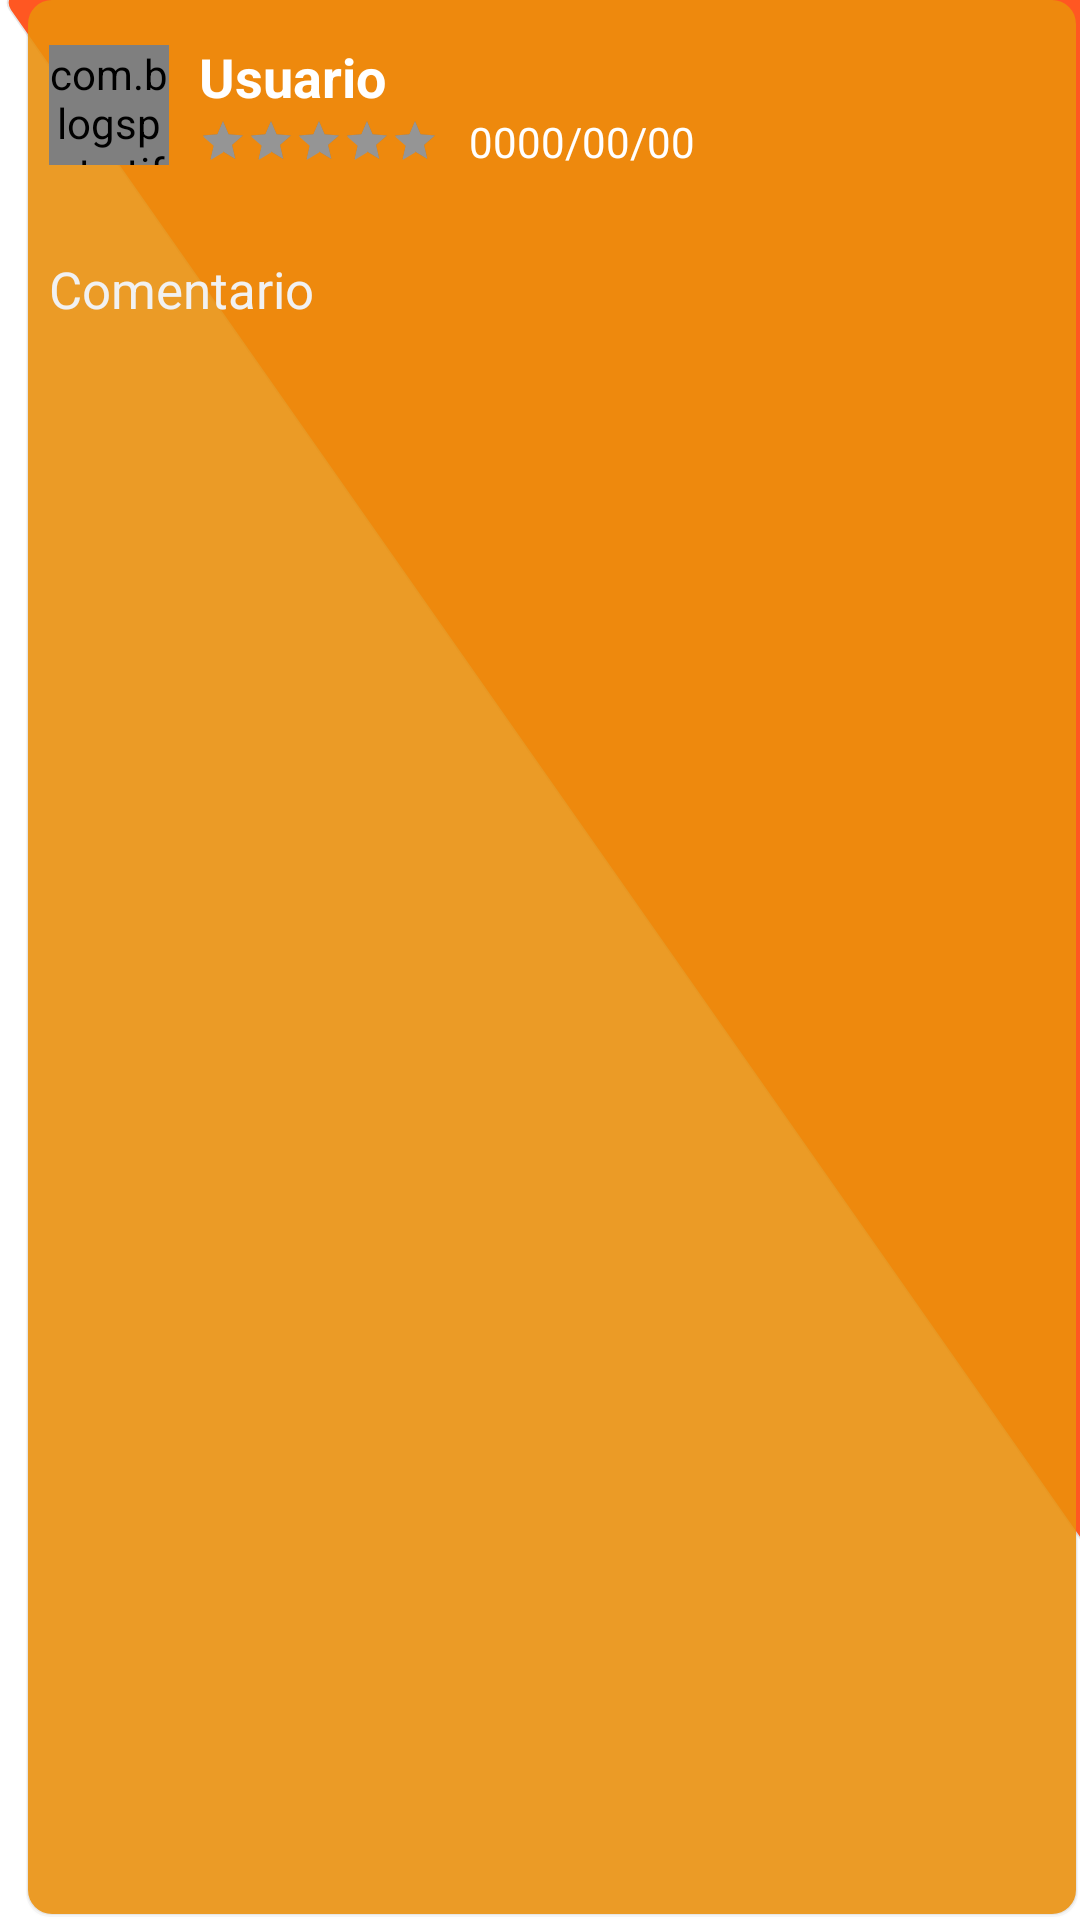

Layout XML and referenced resources for this Android screen:
<!-- AndroidManifest.xml: application theme Theme.ServiciosG3 -->
<!-- res/layout/comments_show_model.xml -->
<?xml version="1.0" encoding="utf-8"?>
<LinearLayout
    xmlns:android="http://schemas.android.com/apk/res/android"
    android:background="@drawable/bg_commenter"
    android:orientation="vertical"
    android:layout_width="match_parent"
    android:layout_height="wrap_content">

    <LinearLayout
            android:layout_width="match_parent"
            android:layout_height="wrap_content"
            android:gravity="center_vertical"
            android:layout_margin="10dp">
        <com.blogspot.atifsoftwares.circularimageview.CircularImageView
                android:id="@+id/commentProfile"
                android:layout_margin="5dp"
                android:layout_width="40dp"
                android:layout_height="40dp"
                android:src="@drawable/ic_default_profile_black"/>
        <LinearLayout
                android:layout_width="wrap_content"
                android:layout_height="wrap_content"
                android:orientation="vertical">
            <TextView
                    android:id="@+id/commentUserName"
                    android:layout_marginStart="5dp"
                    android:layout_width="wrap_content"
                    android:layout_height="wrap_content"
                    android:textColor="#FFFFFF"
                    android:text="Usuario"
                    android:textSize="18dp"
                    android:textStyle="bold"/>
            <LinearLayout
                    android:layout_width="wrap_content"
                    android:layout_height="wrap_content"
                    android:gravity="center"
                    android:orientation="horizontal">
                <RatingBar
                    android:layout_marginStart="5dp"
                    android:layout_width="wrap_content"
                    android:layout_height="wrap_content"
                    android:id="@+id/commentRatingOnlyRead"
                    style="@style/Widget.AppCompat.RatingBar.Small"
                    android:numStars="5"
                    android:rating="5"/>
                <TextView
                    android:id="@+id/commentDatePosted"
                    android:layout_marginStart="10dp"
                    android:textColor="#FFFFFF"
                    android:layout_width="wrap_content"
                    android:layout_height="wrap_content"
                    android:text="0000/00/00"/>
            </LinearLayout>


        </LinearLayout>
    </LinearLayout>
    <LinearLayout
            android:layout_width="match_parent"
            android:layout_height="wrap_content"
            android:gravity="center_vertical"
            android:layout_margin="10dp">
        <TextView
                android:id="@+id/commentTextOnlyRead"
                android:layout_margin="5dp"
                android:layout_width="match_parent"
                android:layout_height="wrap_content"
                android:textSize="17dp"
                android:textColor="#F1F1F1"
                android:text="Comentario"/>




    </LinearLayout>


</LinearLayout>
<!-- resources referenced by this layout -->
<resources>
  <!-- drawable bg_commenter: vector/xml drawable (drawable-xxxhdpi, 3027 chars, omitted) -->
  <!-- drawable ic_default_profile_black: png bitmap (drawable-hdpi, 488 bytes) -->
  <style name="Theme.ServiciosG3" parent="Theme.MaterialComponents.DayNight.DarkActionBar">
          
          <item name="colorPrimary">#0C2C6A</item>
          <item name="colorPrimaryVariant">#0C2C6A</item>
          <item name="colorOnPrimary">#FFFFFF</item>
          
          <item name="colorSecondary">#959595</item>
          <item name="colorSecondaryVariant">#959595</item>
          <item name="colorOnSecondary">@color/black</item>
          
          <item name="android:statusBarColor" tools:targetApi="l">?attr/colorPrimaryVariant</item>
          
      </style>
  <!-- not gathered from this repository: default colours our renderer supplied (Android Studio template values) -->
  <color name="black">#FF000000</color>
</resources>
